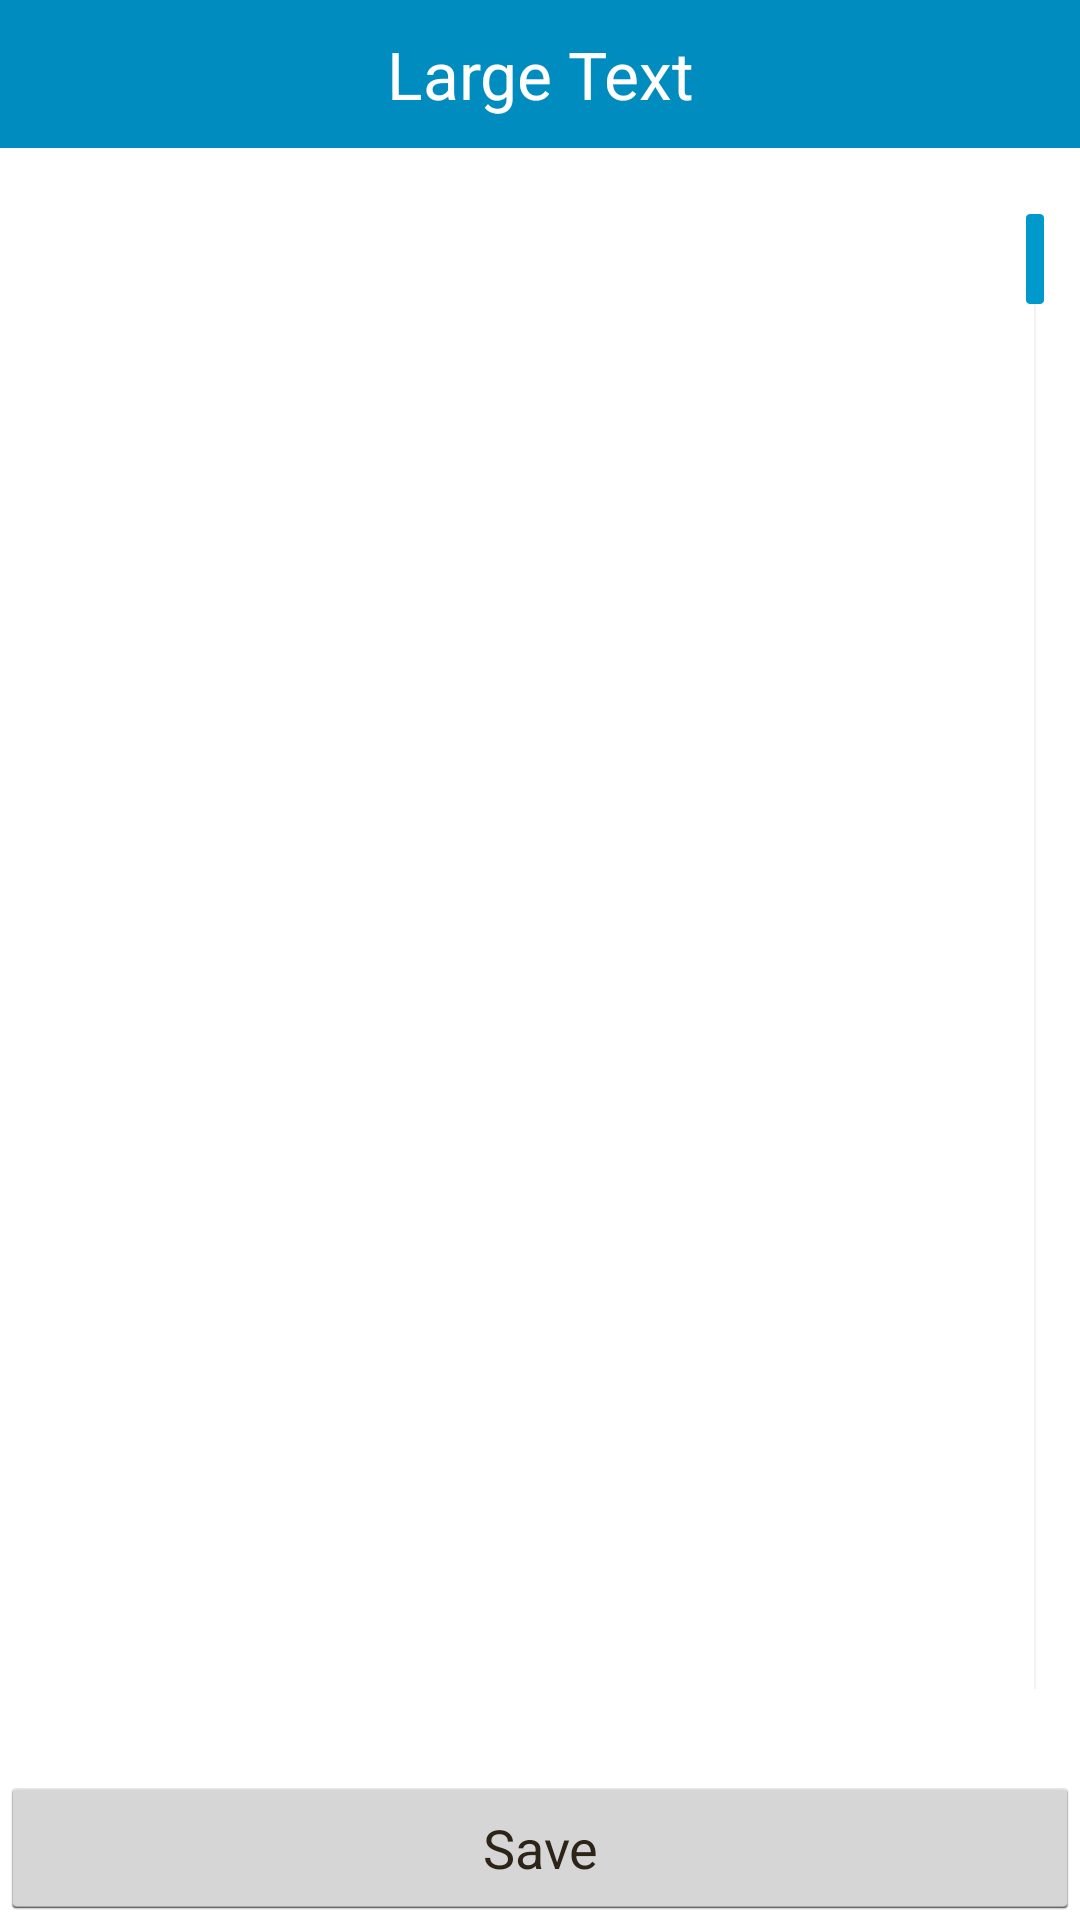

Produce the Android XML layout that renders to this screen, including the resource entries it uses.
<!-- AndroidManifest.xml: application theme MyTheme -->
<!-- res/layout/full_attendance.xml -->
<?xml version="1.0" encoding="utf-8"?>
<RelativeLayout xmlns:android="http://schemas.android.com/apk/res/android"
    android:layout_width="match_parent"
    android:layout_height="match_parent" >

    <LinearLayout
        android:id="@+id/linearLayout1"
        android:layout_width="match_parent"
        android:layout_height="wrap_content"
        android:layout_alignParentTop="true"
        android:layout_centerHorizontal="true"
        android:gravity="center_vertical|center_horizontal"
        android:orientation="vertical" >

        <TextView
            android:id="@+id/fullAttnName"
            android:layout_width="match_parent"
            android:layout_height="wrap_content"
            android:layout_marginBottom="10dp"
            android:background="#008cbe"
            android:gravity="center"
            android:padding="10dp"
            android:text="Large Text"
            android:textAppearance="?android:attr/textAppearanceLarge"
            android:textColor="#ffffff" />

    </LinearLayout>

    <ListView
        android:id="@+id/fullAttnListView"
        android:layout_width="match_parent"
        android:layout_height="wrap_content"
        android:layout_above="@+id/fullAttnSave"
        android:layout_below="@+id/linearLayout1"
        android:layout_centerHorizontal="true"
        android:fastScrollEnabled="true"
        android:smoothScrollbar="true" >

    </ListView>

    <Button
        android:id="@+id/fullAttnSave"
        android:layout_width="wrap_content"
        android:layout_height="wrap_content"
        android:layout_alignParentBottom="true"
        android:layout_alignParentLeft="true"
        android:layout_alignParentRight="true"
        android:text="Save"
        android:textColor="#2C2416" />

</RelativeLayout>
<!-- resources referenced by this layout -->
<resources>
  <style name="MyTheme" parent="android:style/Theme.Holo.Light">
         <item name="android:windowNoTitle">true</item>
          
          <item name="android:colorBackgroundCacheHint">#00000000</item>
     </style>
</resources>
